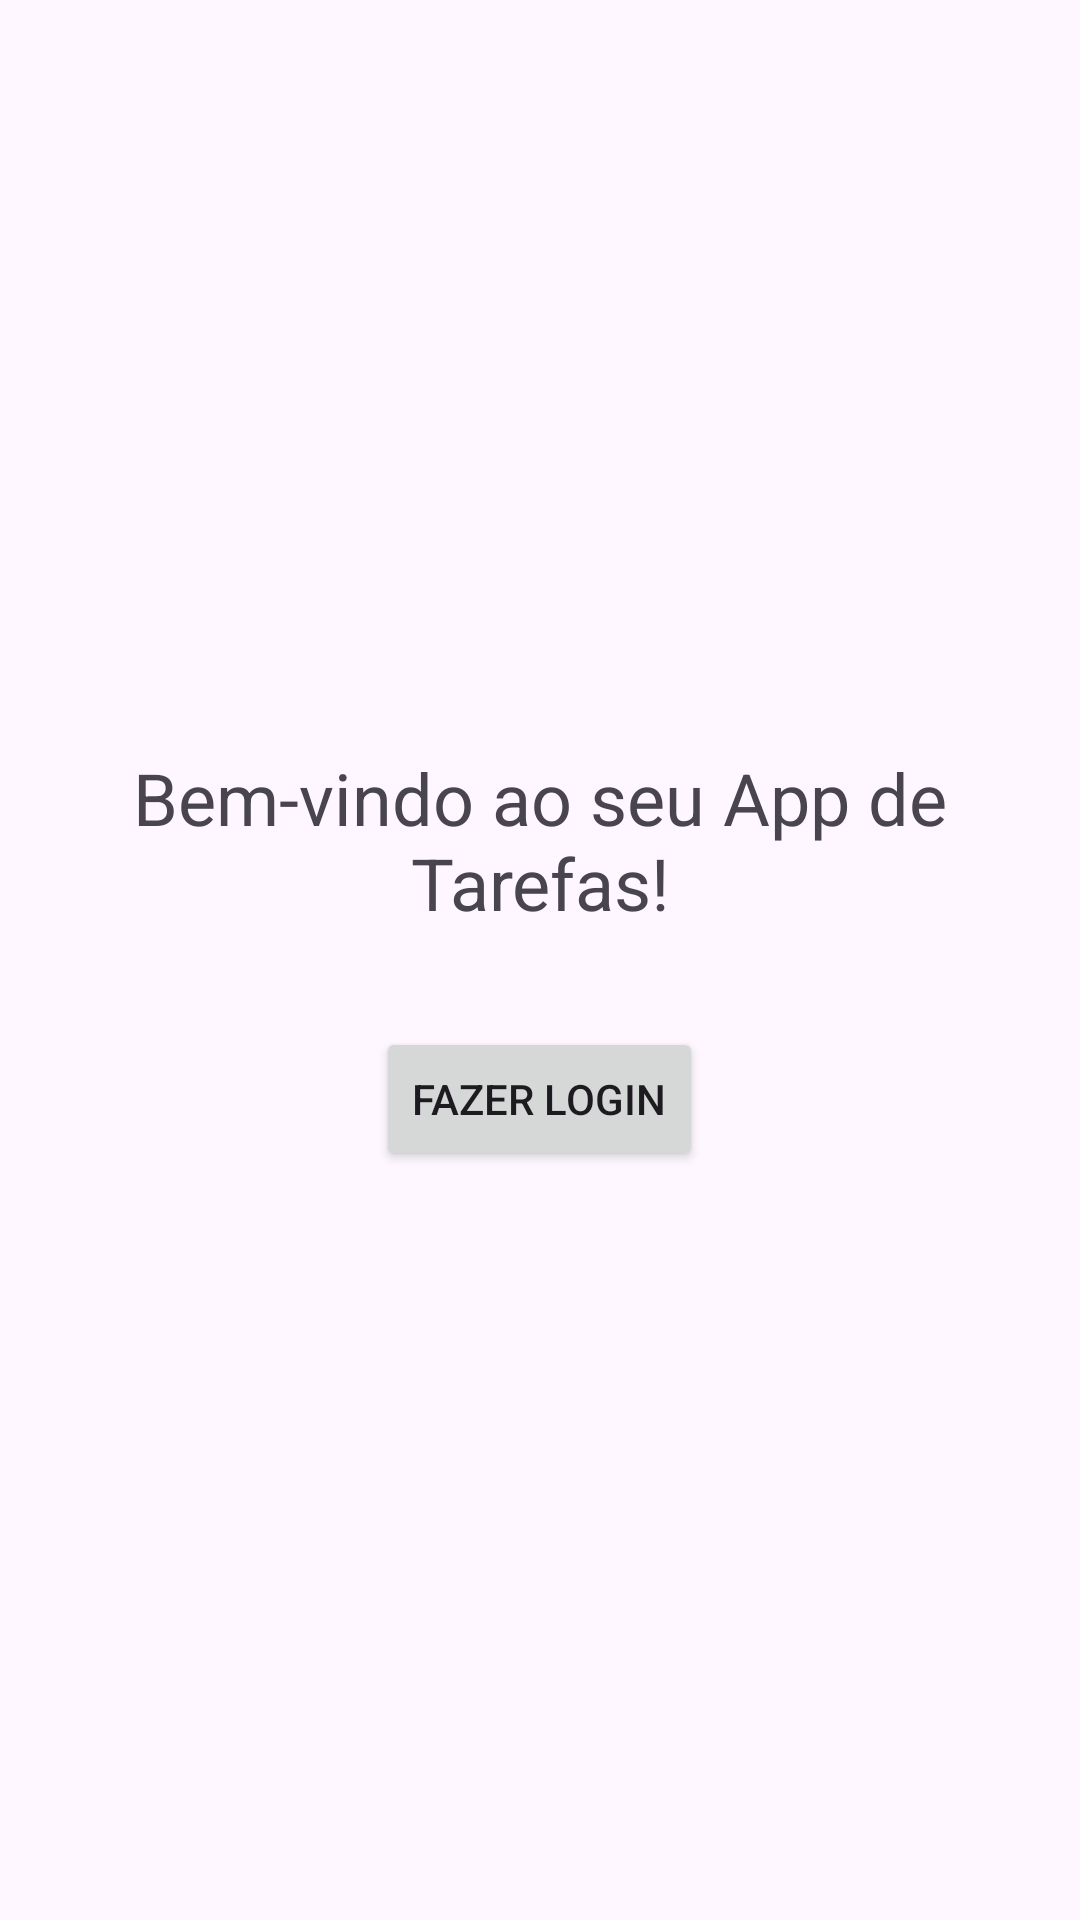

Write the Android layout XML for this screen, with the resource values it uses.
<!-- AndroidManifest.xml: application theme Theme.EcommerceProj -->
<!-- res/layout/activity_main.xml -->
<?xml version="1.0" encoding="utf-8"?>
<LinearLayout xmlns:android="http://schemas.android.com/apk/res/android"
    xmlns:tools="http://schemas.android.com/tools"
    android:layout_width="match_parent"
    android:layout_height="match_parent"
    android:gravity="center"
    android:orientation="vertical"
    android:padding="16dp"
    tools:context=".MainActivity">

    <TextView
        android:layout_width="wrap_content"
        android:layout_height="wrap_content"
        android:text="Bem-vindo ao seu App de Tarefas!"
        android:textSize="24sp"
        android:textAlignment="center"/>

    <Button
        android:id="@+id/btn_go_to_login"
        android:layout_width="wrap_content"
        android:layout_height="wrap_content"
        android:layout_marginTop="32dp"
        android:text="Fazer Login" />

</LinearLayout>
<!-- resources referenced by this layout -->
<resources>
  <style name="Theme.EcommerceProj" parent="Base.Theme.EcommerceProj" />
  <style name="Base.Theme.EcommerceProj" parent="Theme.Material3.DayNight.NoActionBar">
          
          
      </style>
</resources>
